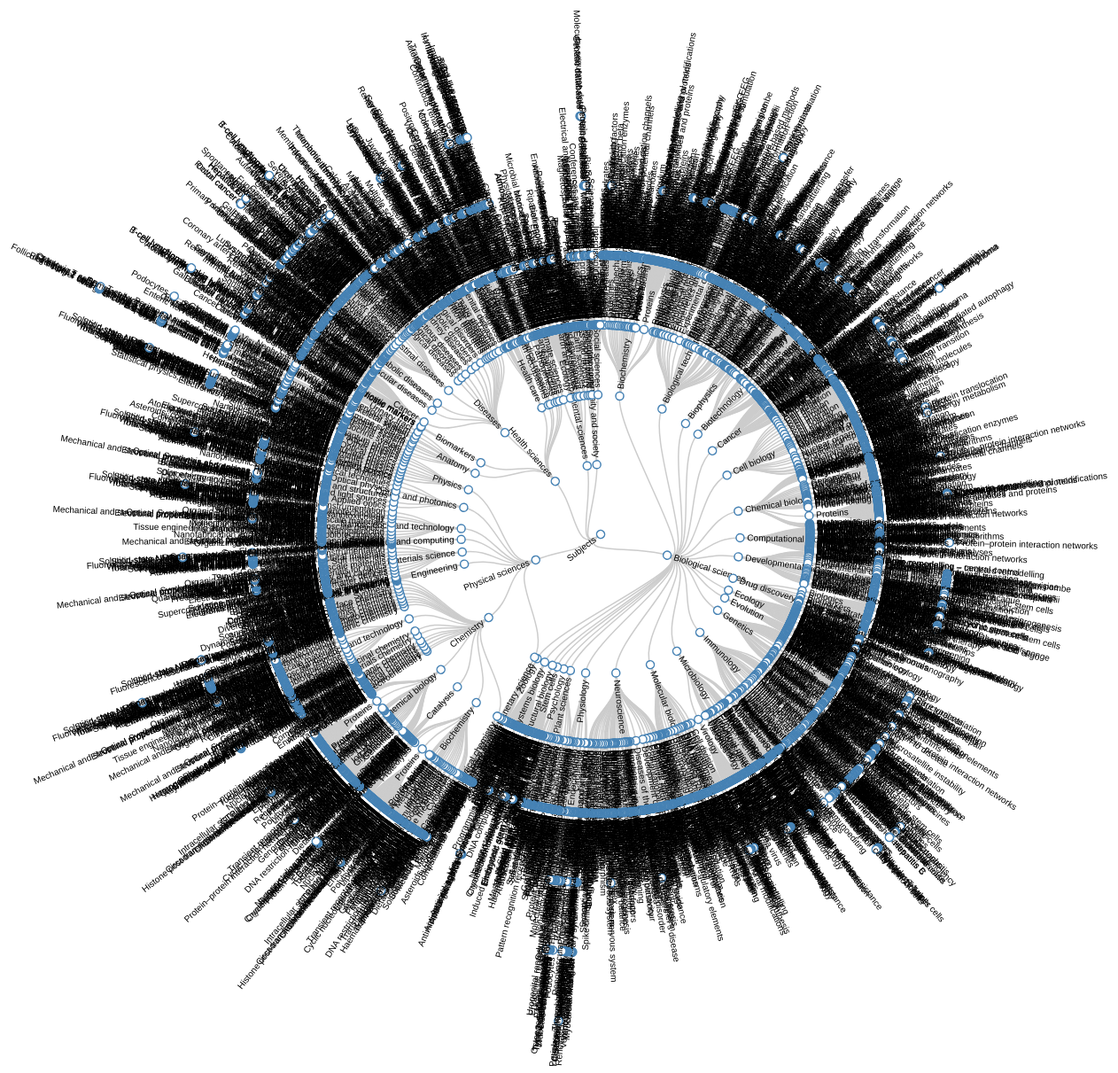
D3 v3 page, settled after 480 driven frames (8 s of simulated time); the page loaded 1 data file(s).



    var diameter = 1500;

    var tree = d3.layout.tree()
        .size([360, diameter / 2 - 120])
        .separation(function(a, b) { return (a.parent == b.parent ? 1 : 2) / a.depth; });

    var diagonal = d3.svg.diagonal.radial()
        .projection(function(d) { return [d.y, d.x / 180 * Math.PI]; });

    var svg = d3.select("body").append("svg")
        .attr("width", diameter)
        .attr("height", diameter - 150)
      .append("g")
        .attr("transform", "translate(" + diameter / 2 + "," + diameter / 2 + ")");

    d3.json("heirarchy.json", function(error, root) {
      var nodes = tree.nodes(root),
          links = tree.links(nodes);

      var link = svg.selectAll(".link")
          .data(links)
        .enter().append("path")
          .attr("class", "link")
          .attr("d", diagonal);

      var node = svg.selectAll(".node")
          .data(nodes)
        .enter().append("g")
          .attr("class", "node")
          .attr("transform", function(d) { return "rotate(" + (d.x - 90) + ")translate(" + d.y + ")"; })

      node.append("circle")
          .attr("r", 4.5);

      node.append("text")
          .attr("dy", ".31em")
          .attr("text-anchor", function(d) { return d.x < 180 ? "start" : "end"; })
          .attr("transform", function(d) { return d.x < 180 ? "translate(8)" : "rotate(180)translate(-8)"; })
          .text(function(d) { return d.name; });
    });

    d3.select(self.frameElement).style("height", diameter - 150 + "px");

    

### data: heirarchy.json
{
 "children": [
  {
   "children": [
    "{... 3 keys}",
    "{... 3 keys}",
    "{... 3 keys}",
    "{... 3 keys}",
    "{... 3 keys}",
    "{... 3 keys}",
    "{... 3 keys}",
    "{... 3 keys}",
    "... 16 more items"
   ],
   "name": "Biological sciences",
   "size": 24
  },
  {
   "children": [
    "{... 3 keys}",
    "{... 3 keys}",
    "{... 3 keys}",
    "{... 3 keys}",
    "{... 3 keys}",
    "{... 3 keys}",
    "{... 3 keys}",
    "{... 3 keys}"
   ],
   "name": "Physical sciences",
   "size": 8
  },
  {
   "children": [
    "{... 3 keys}",
    "{... 3 keys}",
    "{... 3 keys}",
    "{... 3 keys}",
    "{... 3 keys}",
    "{... 3 keys}",
    "{... 3 keys}",
    "{... 2 keys}",
    "... 1 more items"
   ],
   "name": "Health sciences",
   "size": 9
  },
  {
   "children": [
    "{... 3 keys}",
    "{... 3 keys}",
    "{... 3 keys}",
    "{... 3 keys}",
    "{... 3 keys}",
    "{... 3 keys}"
   ],
   "name": "Earth and environmental sciences",
   "size": 6
  },
  {
   "children": [
    "{... 3 keys}",
    "{... 2 keys}",
    "{... 3 keys}",
    "{... 3 keys}"
   ],
   "name": "Scientific community and society",
   "size": 4
  }
 ],
 "name": "Subjects",
 "size": 5
}